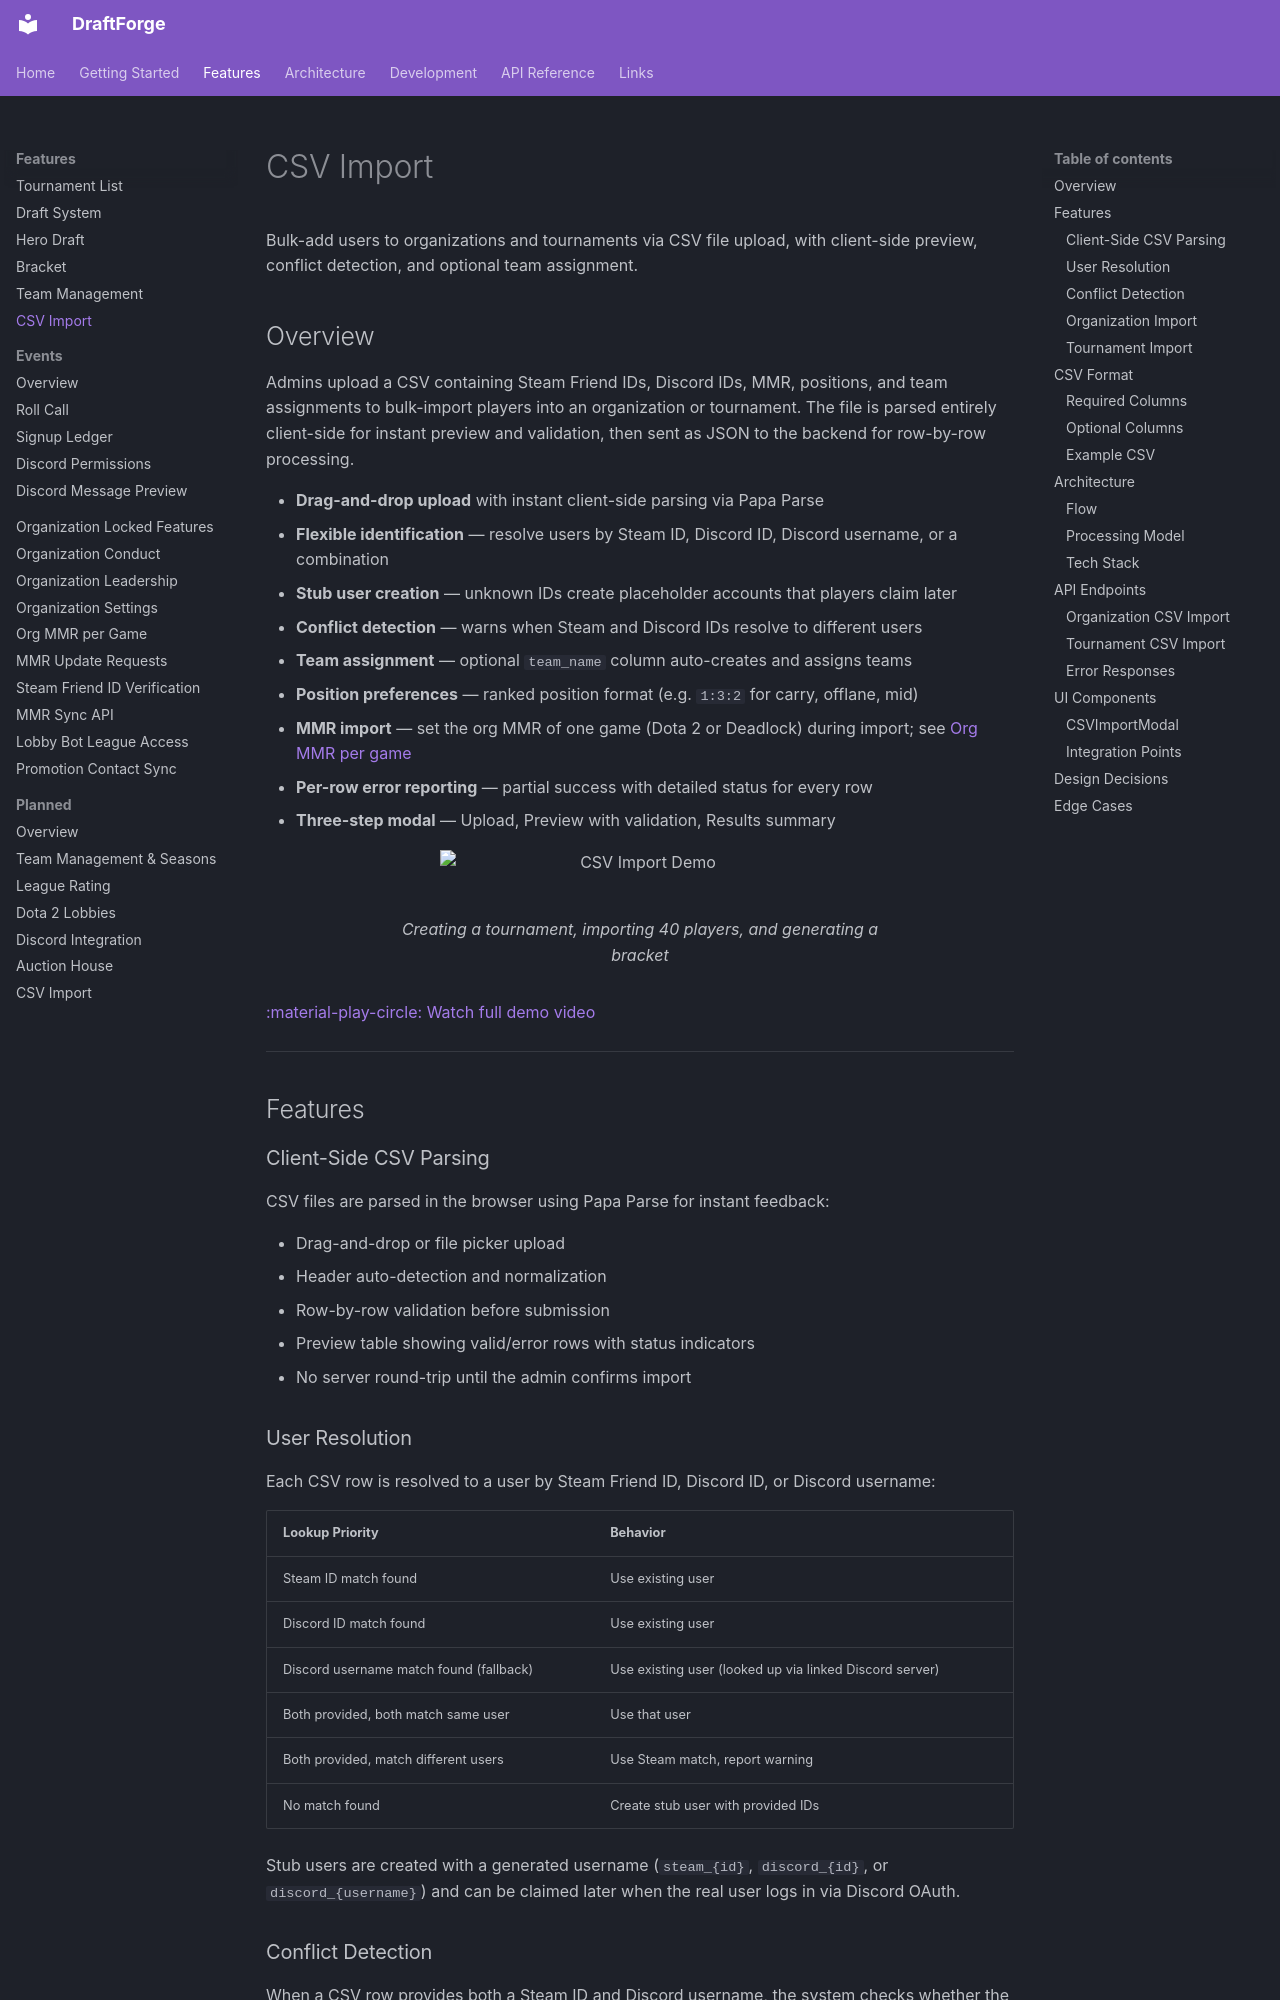

repository: kettleofketchup/DraftForge · page: features/csv-import/index.html · generator: mkdocs

# CSV Import

Bulk-add users to organizations and tournaments via CSV file upload, with client-side preview, conflict detection, and optional team assignment.

## Overview

Admins upload a CSV containing Steam Friend IDs, Discord IDs, MMR, positions, and team assignments to bulk-import players into an organization or tournament. The file is parsed entirely client-side for instant preview and validation, then sent as JSON to the backend for row-by-row processing.

- **Drag-and-drop upload** with instant client-side parsing via Papa Parse
- **Flexible identification** — resolve users by Steam ID, Discord ID, Discord username, or a combination
- **Stub user creation** — unknown IDs create placeholder accounts that players claim later
- **Conflict detection** — warns when Steam and Discord IDs resolve to different users
- **Team assignment** — optional `team_name` column auto-creates and assigns teams
- **Position preferences** — ranked position format (e.g. `1:3:2` for carry, offlane, mid)
- **MMR import** — set the org MMR of one game (Dota 2 or Deadlock) during import; see [Org MMR per game](org-mmr.md)
- **Per-row error reporting** — partial success with detailed status for every row
- **Three-step modal** — Upload, Preview with validation, Results summary

<figure markdown="span">
  ![CSV Import Demo](https://assets.kettle.sh/draftforge/gifs/csv_import.gif){ width="400" }
  <figcaption>Creating a tournament, importing 40 players, and generating a bracket</figcaption>
</figure>

[:material-play-circle: Watch full demo video](https://assets.kettle.sh/draftforge/videos/csv_import.webm)

---

## Features

### Client-Side CSV Parsing

CSV files are parsed in the browser using Papa Parse for instant feedback:

- Drag-and-drop or file picker upload
- Header auto-detection and normalization
- Row-by-row validation before submission
- Preview table showing valid/error rows with status indicators
- No server round-trip until the admin confirms import
